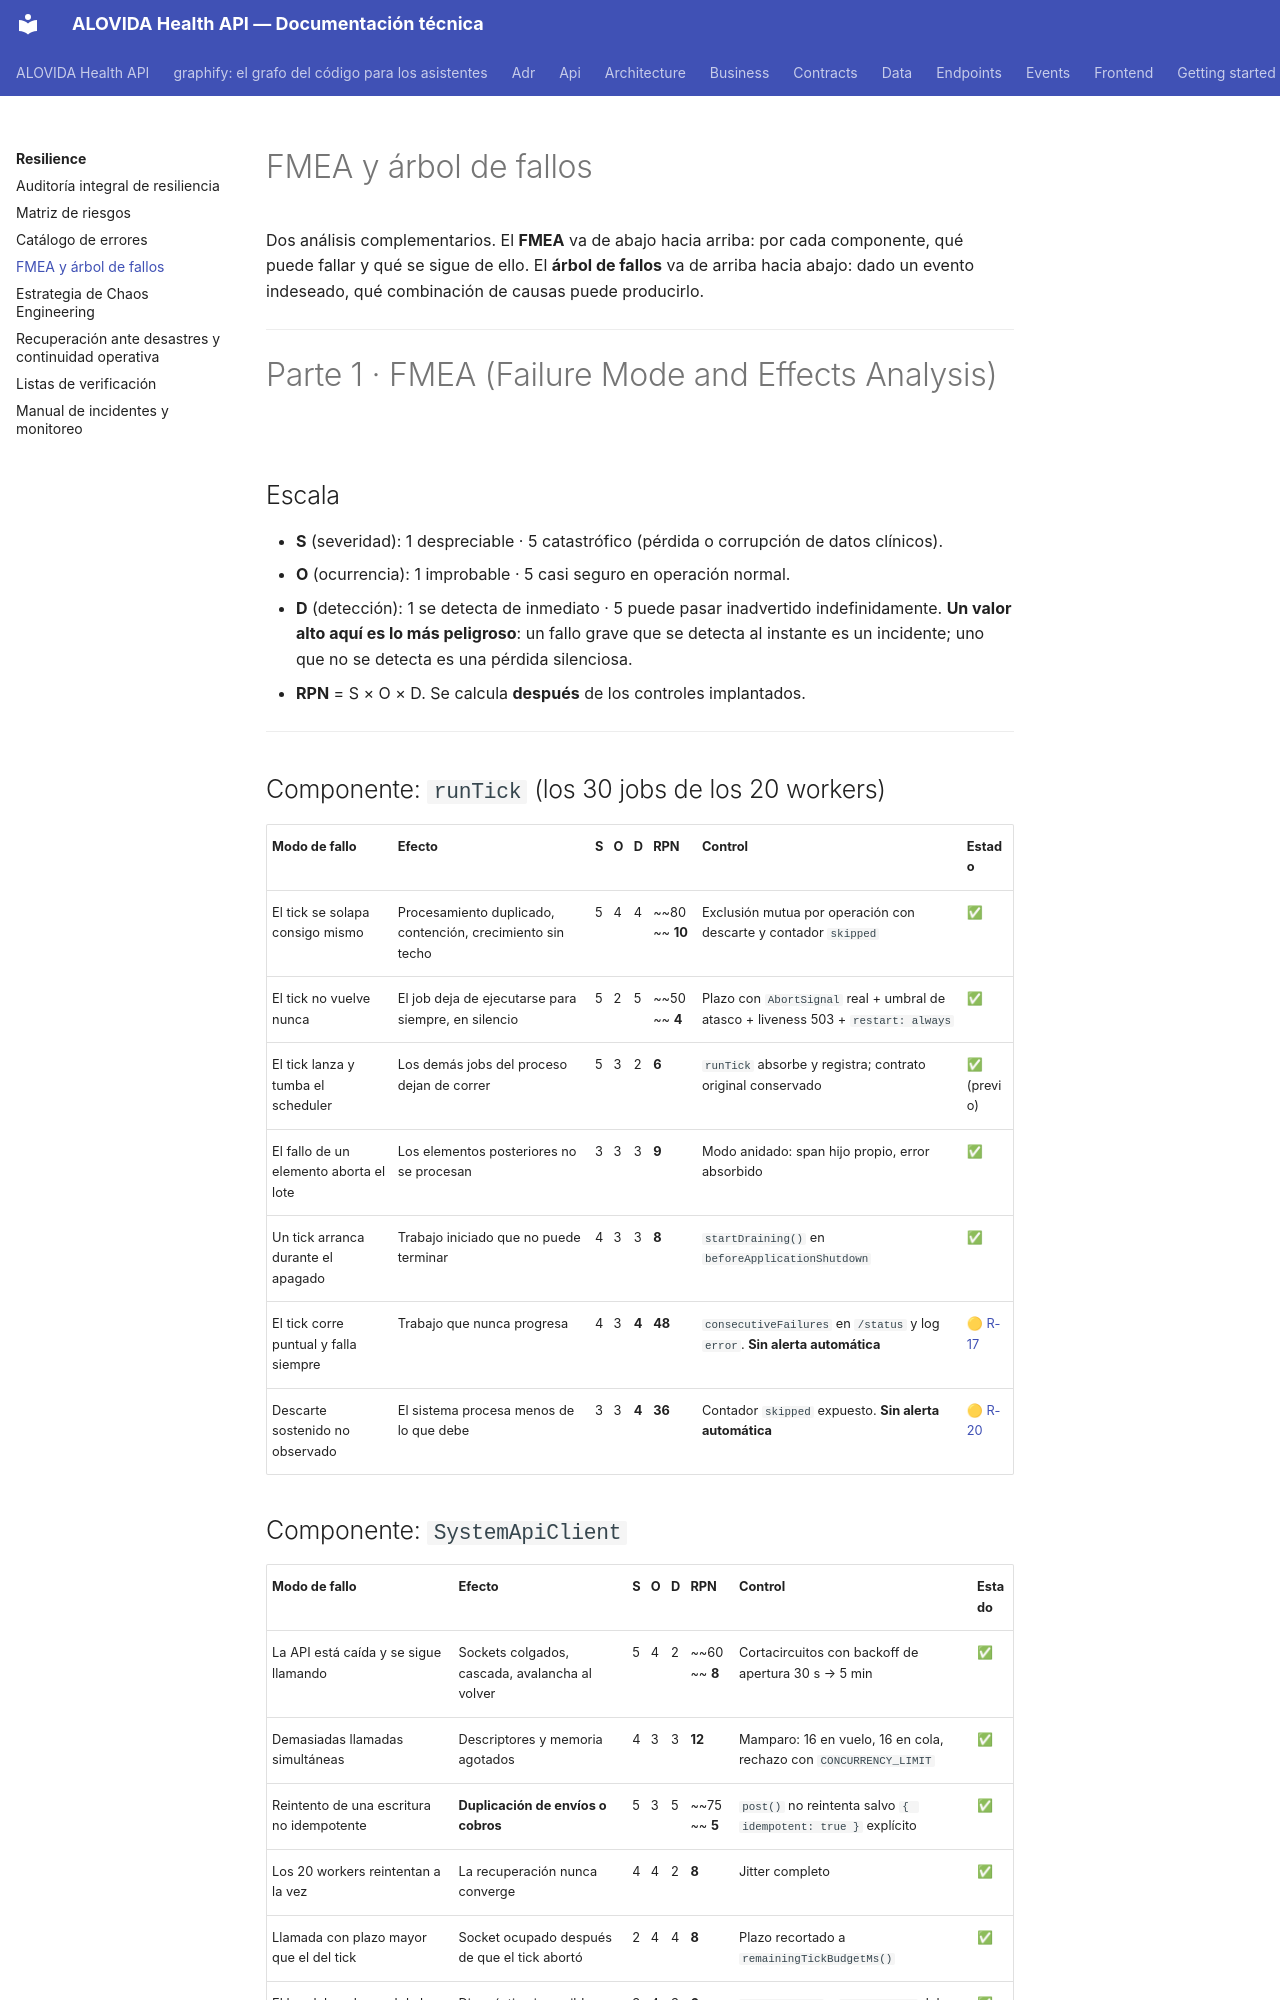

repository: mdavila-2001/mantra-core-health-api · page: resilience/03-fmea-y-arbol-de-fallos/index.html · generator: mkdocs

# FMEA y árbol de fallos

Dos análisis complementarios. El **FMEA** va de abajo hacia arriba: por cada
componente, qué puede fallar y qué se sigue de ello. El **árbol de fallos** va de
arriba hacia abajo: dado un evento indeseado, qué combinación de causas puede
producirlo.

---

# Parte 1 · FMEA (Failure Mode and Effects Analysis)

## Escala

- **S** (severidad): 1 despreciable · 5 catastrófico (pérdida o corrupción de
  datos clínicos).
- **O** (ocurrencia): 1 improbable · 5 casi seguro en operación normal.
- **D** (detección): 1 se detecta de inmediato · 5 puede pasar inadvertido
  indefinidamente. **Un valor alto aquí es lo más peligroso**: un fallo grave que
  se detecta al instante es un incidente; uno que no se detecta es una pérdida
  silenciosa.
- **RPN** = S × O × D. Se calcula **después** de los controles implantados.

---

## Componente: `runTick` (los 30 jobs de los 20 workers)

| Modo de fallo | Efecto | S | O | D | RPN | Control | Estado |
| --- | --- | --- | --- | --- | --- | --- | --- |
| El tick se solapa consigo mismo | Procesamiento duplicado, contención, crecimiento sin techo | 5 | 4 | 4 | ~~80~~ **10** | Exclusión mutua por operación con descarte y contador `skipped` | ✅ |
| El tick no vuelve nunca | El job deja de ejecutarse para siempre, en silencio | 5 | 2 | 5 | ~~50~~ **4** | Plazo con `AbortSignal` real + umbral de atasco + liveness 503 + `restart: always` | ✅ |
| El tick lanza y tumba el scheduler | Los demás jobs del proceso dejan de correr | 5 | 3 | 2 | **6** | `runTick` absorbe y registra; contrato original conservado | ✅ (previo) |
| El fallo de un elemento aborta el lote | Los elementos posteriores no se procesan | 3 | 3 | 3 | **9** | Modo anidado: span hijo propio, error absorbido | ✅ |
| Un tick arranca durante el apagado | Trabajo iniciado que no puede terminar | 4 | 3 | 3 | **8** | `startDraining()` en `beforeApplicationShutdown` | ✅ |
| El tick corre puntual y falla siempre | Trabajo que nunca progresa | 4 | 3 | **4** | **48** | `consecutiveFailures` en `/status` y log `error`. **Sin alerta automática** | 🟡 [R-17](01-matriz-de-riesgos.md#r-17) |
| Descarte sostenido no observado | El sistema procesa menos de lo que debe | 3 | 3 | **4** | **36** | Contador `skipped` expuesto. **Sin alerta automática** | 🟡 [R-20](01-matriz-de-riesgos.md#r-20) |

## Componente: `SystemApiClient`

| Modo de fallo | Efecto | S | O | D | RPN | Control | Estado |
| --- | --- | --- | --- | --- | --- | --- | --- |
| La API está caída y se sigue llamando | Sockets colgados, cascada, avalancha al volver | 5 | 4 | 2 | ~~60~~ **8** | Cortacircuitos con backoff de apertura 30 s → 5 min | ✅ |
| Demasiadas llamadas simultáneas | Descriptores y memoria agotados | 4 | 3 | 3 | **12** | Mamparo: 16 en vuelo, 16 en cola, rechazo con `CONCURRENCY_LIMIT` | ✅ |
| Reintento de una escritura no idempotente | **Duplicación de envíos o cobros** | 5 | 3 | 5 | ~~75~~ **5** | `post()` no reintenta salvo `{ idempotent: true }` explícito | ✅ |
| Los 20 workers reintentan a la vez | La recuperación nunca converge | 4 | 4 | 2 | **8** | Jitter completo | ✅ |
| Llamada con plazo mayor que el del tick | Socket ocupado después de que el tick abortó | 2 | 4 | 4 | **8** | Plazo recortado a `remainingTickBudgetMs()` | ✅ |
| El log del worker y el de la API no se pueden cruzar | Diagnóstico imposible en un fallo distribuido | 3 | 4 | 3 | **6** | `x-request-id` = `executionId` del tick, más `traceparent` de OTel | ✅ |
